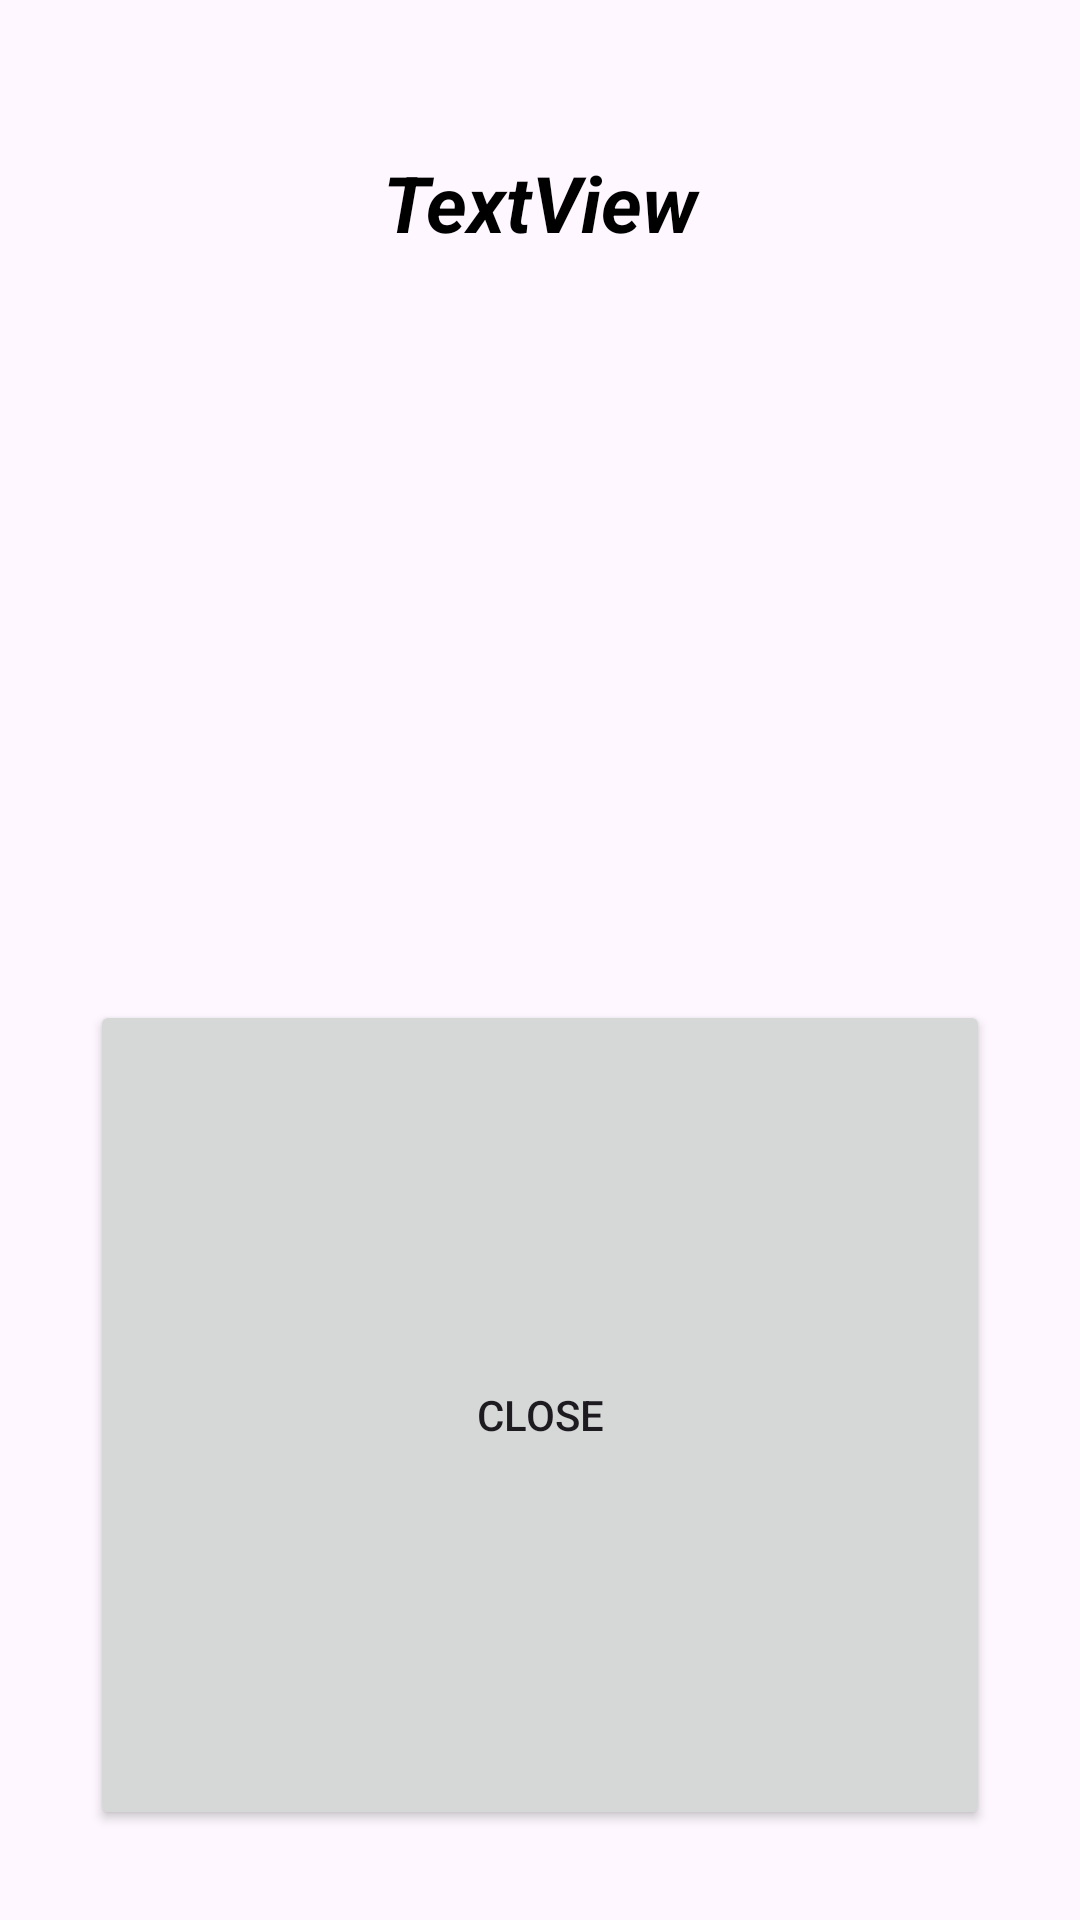

Reconstruct the res/layout file that produces this screen, plus the resources it refers to.
<!-- AndroidManifest.xml: application theme Theme.ReyhanSunaKul_HW2 -->
<!-- res/layout/dialog.xml -->
<?xml version="1.0" encoding="utf-8"?>
<LinearLayout xmlns:android="http://schemas.android.com/apk/res/android"
    xmlns:app="http://schemas.android.com/apk/res-auto"
    xmlns:tools="http://schemas.android.com/tools"
    android:layout_width="match_parent"
    android:layout_height="wrap_content"
    android:orientation="vertical"
    android:padding="30dp">

    <TextView
        android:id="@+id/tvDialogName"
        android:layout_width="match_parent"
        android:layout_height="wrap_content"
        android:layout_margin="20dp"
        android:layout_weight="1"
        android:gravity="center_horizontal"
        android:text="TextView"
        android:textColor="@color/black"
        android:textSize="26sp"
        android:textStyle="bold|italic" />

    <Button
        android:id="@+id/btnDialogClose"
        android:layout_width="match_parent"
        android:layout_height="wrap_content"
        android:layout_weight="1"
        android:text="Close" />
</LinearLayout>
<!-- resources referenced by this layout -->
<resources>
  <color name="black">#FF000000</color>
  <style name="Theme.ReyhanSunaKul_HW2" parent="Base.Theme.ReyhanSunaKul_HW2" />
  <style name="Base.Theme.ReyhanSunaKul_HW2" parent="Theme.Material3.DayNight.NoActionBar">
          
          
      </style>
</resources>
